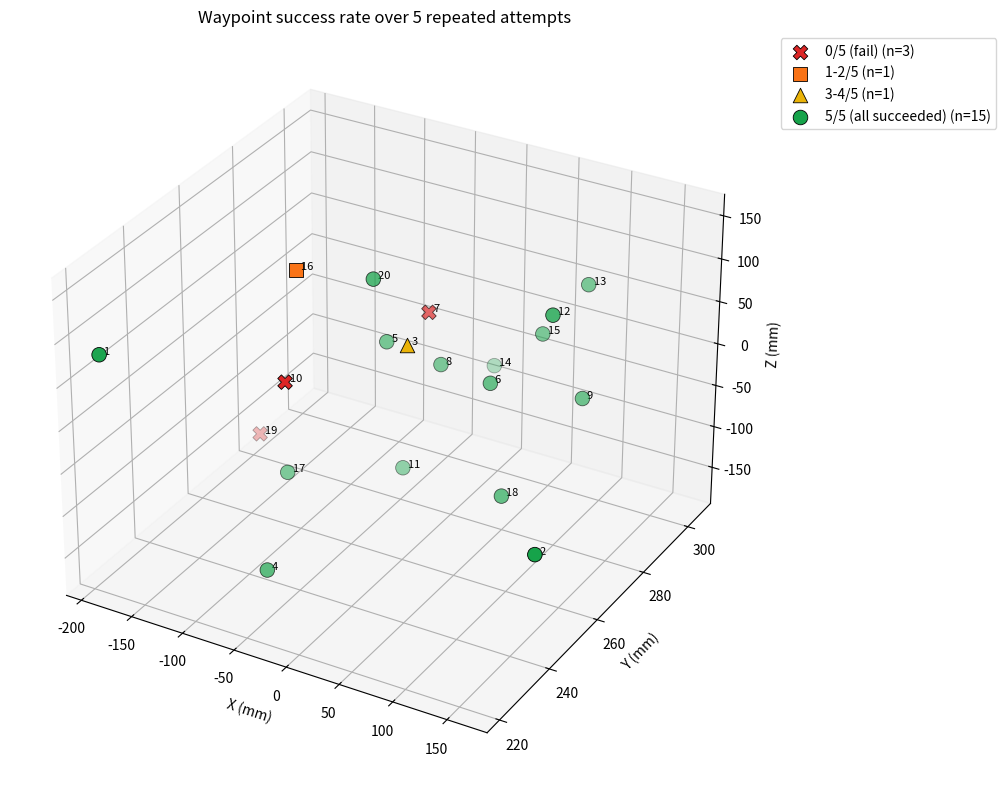

The matplotlib source for this figure:
"""Standalone plot: 20 waypoints in 3D, colored by how many of the 5 repeated
attempts (run_experimento_repeticiones) succeeded at each one.

Uso: python result_3d.py
"""
import matplotlib.pyplot as plt
from mpl_toolkits.mplot3d import Axes3D  # noqa: F401 -- registers the 3D projector
import numpy as np

# =====================================================================
# 1. DATA -- waypoints (mm) and successes out of 5 attempts, read off the
# printed RESUMEN (order matches WP 1..20).
# =====================================================================
WAYPOINTS_MM = np.array([
    [-189.4, 221.2, 82.2],
    [160.9, 244.6, -83.1],
    [68.6, 233.4, 151.2],
    [-74.2, 237, -171.4],
    [-57, 277.3, 1.9],
    [40.2, 278.7, -17.3],
    [-0.9, 270.9, 71.6],
    [-16, 282.3, -23.8],
    [105.4, 288.9, -38.7],
    [-80, 247, 23.1],
    [-36, 275.2, -137.7],
    [93.6, 280.7, 76.1],
    [77.7, 303.3, 51.2],
    [-14.7, 304.4, -80.8],
    [53.9, 294.6, 6],
    [-112, 264.1, 100.6],
    [-105.1, 257.1, -120],
    [73.4, 269.4, -115.8],
    [-109.2, 248.5, -52.2],
    [-50.8, 269.5, 96.9],
])

# Successes out of 5 attempts per waypoint, tallied from the RESUMEN printout.
ACIERTOS = np.array([5, 5, 4, 5, 5, 5, 0, 5, 5, 0, 5, 5, 5, 5, 5, 2, 5, 5, 0, 5])

assert len(WAYPOINTS_MM) == len(ACIERTOS) == 20

# =====================================================================
# 2. BUCKETS: set USE_4_TIERS to switch between the two schemes discussed.
# =====================================================================
USE_4_TIERS = True  # False -> simple 3-tier scheme (red/orange/green)


def bucket_4_tiers(aciertos):
  if aciertos == 0:
    return '0/5 (fail)', '#dc2626', 'X'
  if aciertos <= 2:
    return '1-2/5', '#f97316', 's'
  if aciertos <= 4:
    return '3-4/5', '#eab308', '^'
  return '5/5 (all succeeded)', '#16a34a', 'o'


def bucket_3_tiers(aciertos):
  if aciertos == 0:
    return '0/5 (fail)', '#dc2626', 'X'
  if aciertos <= 4:
    return '1-4/5', '#f97316', 's'
  return '5/5 (all succeeded)', '#16a34a', 'o'


bucket_fn = bucket_4_tiers if USE_4_TIERS else bucket_3_tiers

# =====================================================================
# 3. PLOT
# =====================================================================
fig = plt.figure(figsize=(10, 8))
ax = fig.add_subplot(111, projection='3d')

# Group points by bucket so each category gets ONE legend entry (not 20).
categorias = {}
for i, (punto, aciertos) in enumerate(zip(WAYPOINTS_MM, ACIERTOS)):
  etiqueta, color, marker = bucket_fn(int(aciertos))
  categorias.setdefault(etiqueta, {'color': color, 'marker': marker, 'puntos': [], 'idx': []})
  categorias[etiqueta]['puntos'].append(punto)
  categorias[etiqueta]['idx'].append(i)

# Fixed legend order: worst to best.
orden_leyenda = (
    ['0/5 (fail)', '1-2/5', '3-4/5', '5/5 (all succeeded)']
    if USE_4_TIERS else
    ['0/5 (fail)', '1-4/5', '5/5 (all succeeded)']
)

for etiqueta in orden_leyenda:
  if etiqueta not in categorias:
    continue
  info = categorias[etiqueta]
  pts = np.array(info['puntos'])
  ax.scatter(
      pts[:, 0], pts[:, 1], pts[:, 2],
      color=info['color'], marker=info['marker'], s=110,
      edgecolors='black', linewidths=0.6,
      label=f"{etiqueta} (n={len(pts)})",
  )

# Label each point with its waypoint number.
for i, punto in enumerate(WAYPOINTS_MM):
  ax.text(punto[0], punto[1], punto[2], f'  {i + 1}', fontsize=8)

ax.set_xlabel('X (mm)')
ax.set_ylabel('Y (mm)')
ax.set_zlabel('Z (mm)')
ax.set_title('Waypoint success rate over 5 repeated attempts')
ax.legend(loc='upper left', bbox_to_anchor=(1.02, 1.0))
plt.tight_layout()

out_path = 'result_3d.png'
plt.savefig(out_path, dpi=150, bbox_inches='tight')
print(f'Saved figure to: {out_path}')

plt.show()
